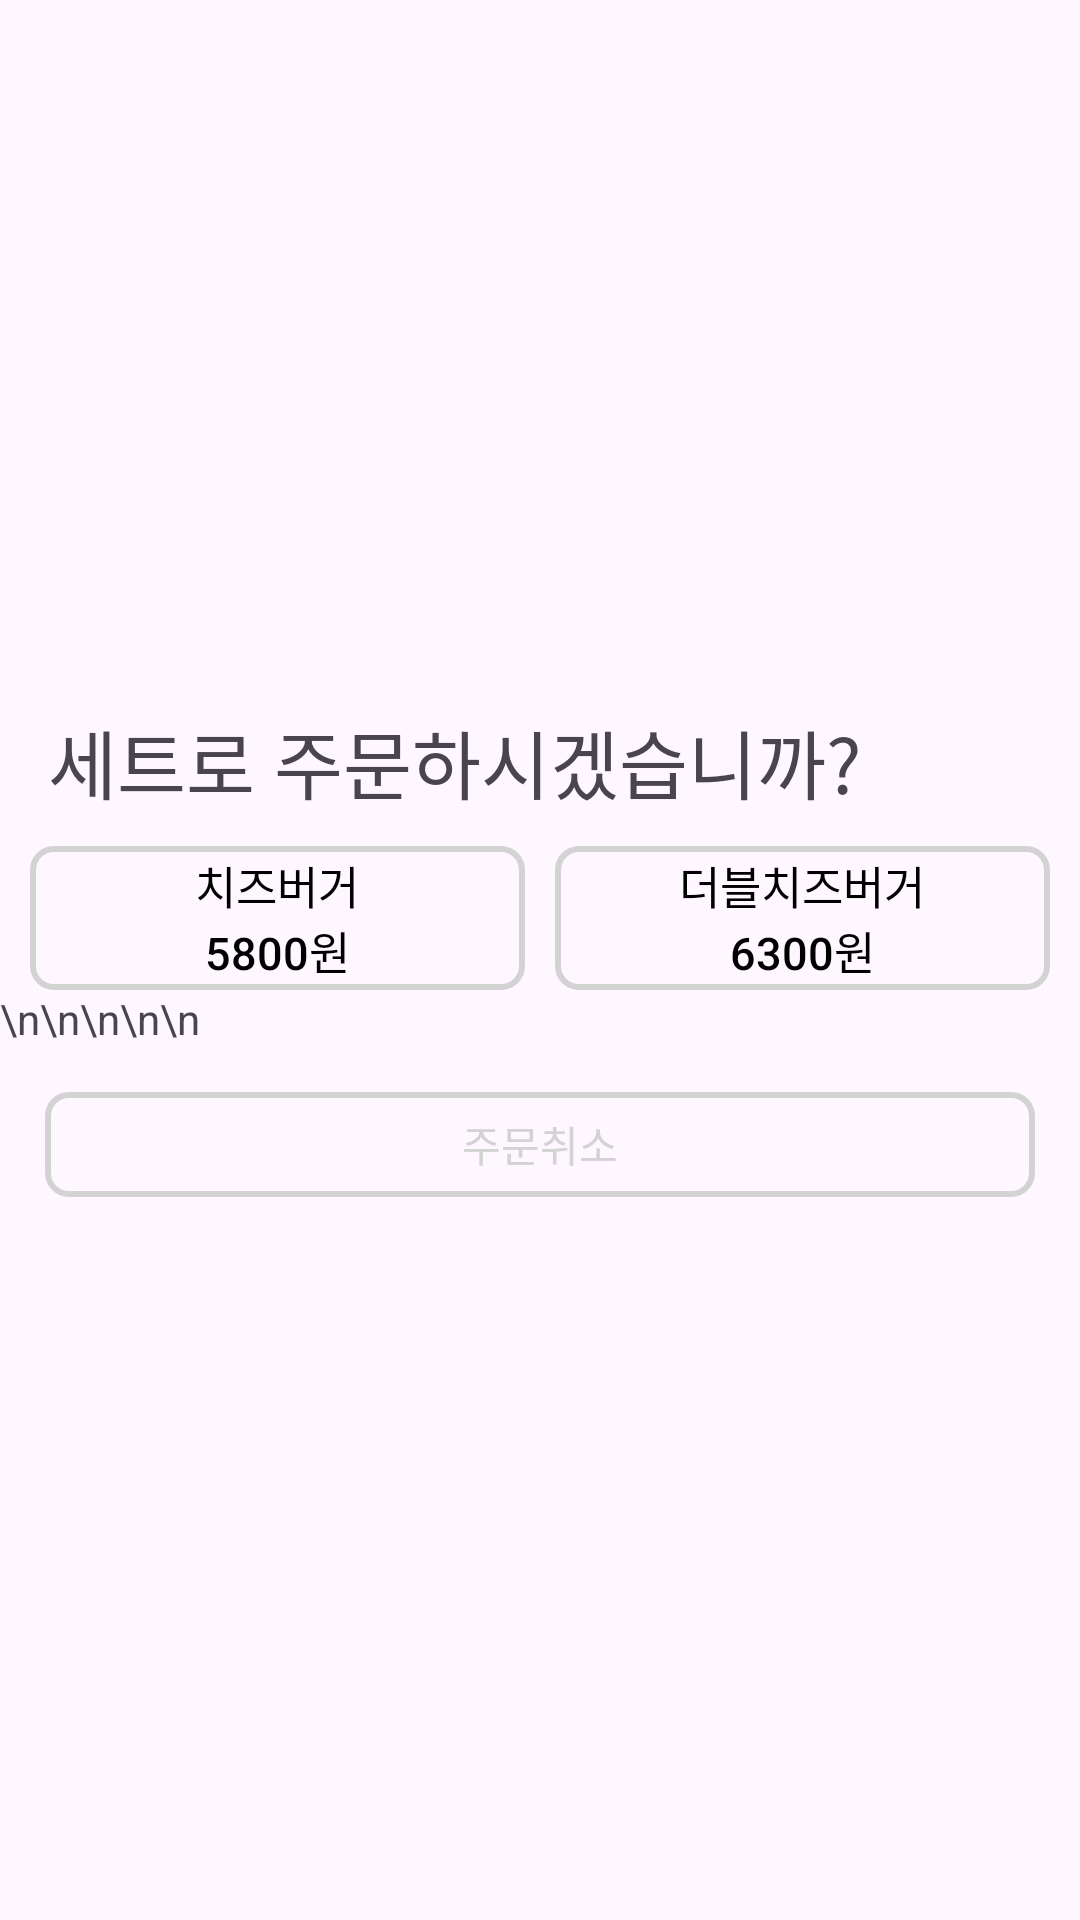

Produce the Android XML layout that renders to this screen, including the resource entries it uses.
<!-- AndroidManifest.xml: application theme Theme.Pocky -->
<!-- res/layout/activity_combo.xml -->
<?xml version="1.0" encoding="utf-8"?>
<FrameLayout xmlns:android="http://schemas.android.com/apk/res/android"
    android:layout_width="match_parent"
    android:layout_height="match_parent">

    <LinearLayout
        android:layout_gravity="center"
        android:layout_width="match_parent"
        android:layout_height="wrap_content"
        android:orientation="vertical">

        <TextView
            android:padding="10dp"
            android:layout_width="wrap_content"
            android:layout_height="wrap_content"
            android:layout_marginLeft="6dp"
            android:text="세트로 주문하시겠습니까?"
            android:textSize="25sp"
            android:fontFamily="@font/nanumbarungothicbold" />
        <LinearLayout
            android:layout_width="match_parent"
            android:layout_height="wrap_content"
            android:orientation="horizontal">
            <androidx.appcompat.widget.AppCompatButton
                android:id="@+id/meal_button"
                android:layout_marginLeft="10dp"
                android:layout_marginRight="5dp"
                android:layout_width="match_parent"
                android:layout_height="wrap_content"
                android:layout_weight="1"
                android:text="@string/cheese_burger"
                android:textColor="@color/black"
                android:textSize="15sp"
                android:background="@drawable/round_corner"
                android:drawableTop="@drawable/resize_burger_cheese"/>

            <androidx.appcompat.widget.AppCompatButton
                android:id="@+id/combo_button"
                android:layout_width="match_parent"
                android:layout_height="wrap_content"
                android:layout_marginLeft="5dp"
                android:layout_marginRight="10dp"
                android:layout_weight="1"
                android:background="@drawable/round_corner"
                android:drawableTop="@drawable/resize_burger_doublecheese"
                android:text="@string/doublecheese_burger"
                android:textColor="@color/black"
                android:textSize="15sp" />

        </LinearLayout>

        <TextView
            android:layout_width="wrap_content"
            android:layout_height="wrap_content"
            android:text="\n\n\n\n\n"/>

        <androidx.appcompat.widget.AppCompatButton
            android:id="@+id/cancel_button"
            android:layout_width="match_parent"
            android:layout_height="35dp"
            android:layout_margin="15dp"
            android:text="주문취소"
            android:textColor="@color/round"
            android:background="@drawable/round_corner"
            />
    </LinearLayout>



</FrameLayout>
<!-- resources referenced by this layout -->
<resources>
  <color name="black">#FF000000</color>
  <color name="round">#d3d3d3</color>
  <!-- drawable resize_burger_cheese (drawable) -->
  <?xml version="1.0" encoding="utf-8"?>
  <layer-list xmlns:android="http://schemas.android.com/apk/res/android">
  <item
      android:width="100dp"
      android:height="100dp"
      android:drawable="@drawable/burger_cheese" />
  </layer-list>
  <!-- drawable resize_burger_doublecheese (drawable) -->
  <?xml version="1.0" encoding="utf-8"?>
  <layer-list xmlns:android="http://schemas.android.com/apk/res/android">
  <item
      android:width="100dp"
      android:height="100dp"
      android:drawable="@drawable/burger_doublecheese" />
  </layer-list>
  <!-- drawable round_corner (drawable) -->
  <?xml version="1.0" encoding="utf-8"?>
  <shape xmlns:android="http://schemas.android.com/apk/res/android" android:shape="rectangle" >
      <corners
          android:radius="7dp"
          />
      <stroke
          android:width="2dp"
          android:color="#d3d3d3"
          />
  </shape>
  <string name="cheese_burger">치즈버거\n5800원</string>
  <string name="doublecheese_burger">더블치즈버거\n6300원</string>
  <style name="Theme.Pocky" parent="Base.Theme.Pocky">
          <item name="colorPrimary">@color/white</item>
          <item name="colorPrimaryVariant">@color/white</item>
          <item name="android:windowLightStatusBar">true</item>
      </style>
  <style name="Base.Theme.Pocky" parent="Theme.Material3.Light.NoActionBar">
          
          
      </style>
  <color name="white">#FFFFFFFF</color>
</resources>
